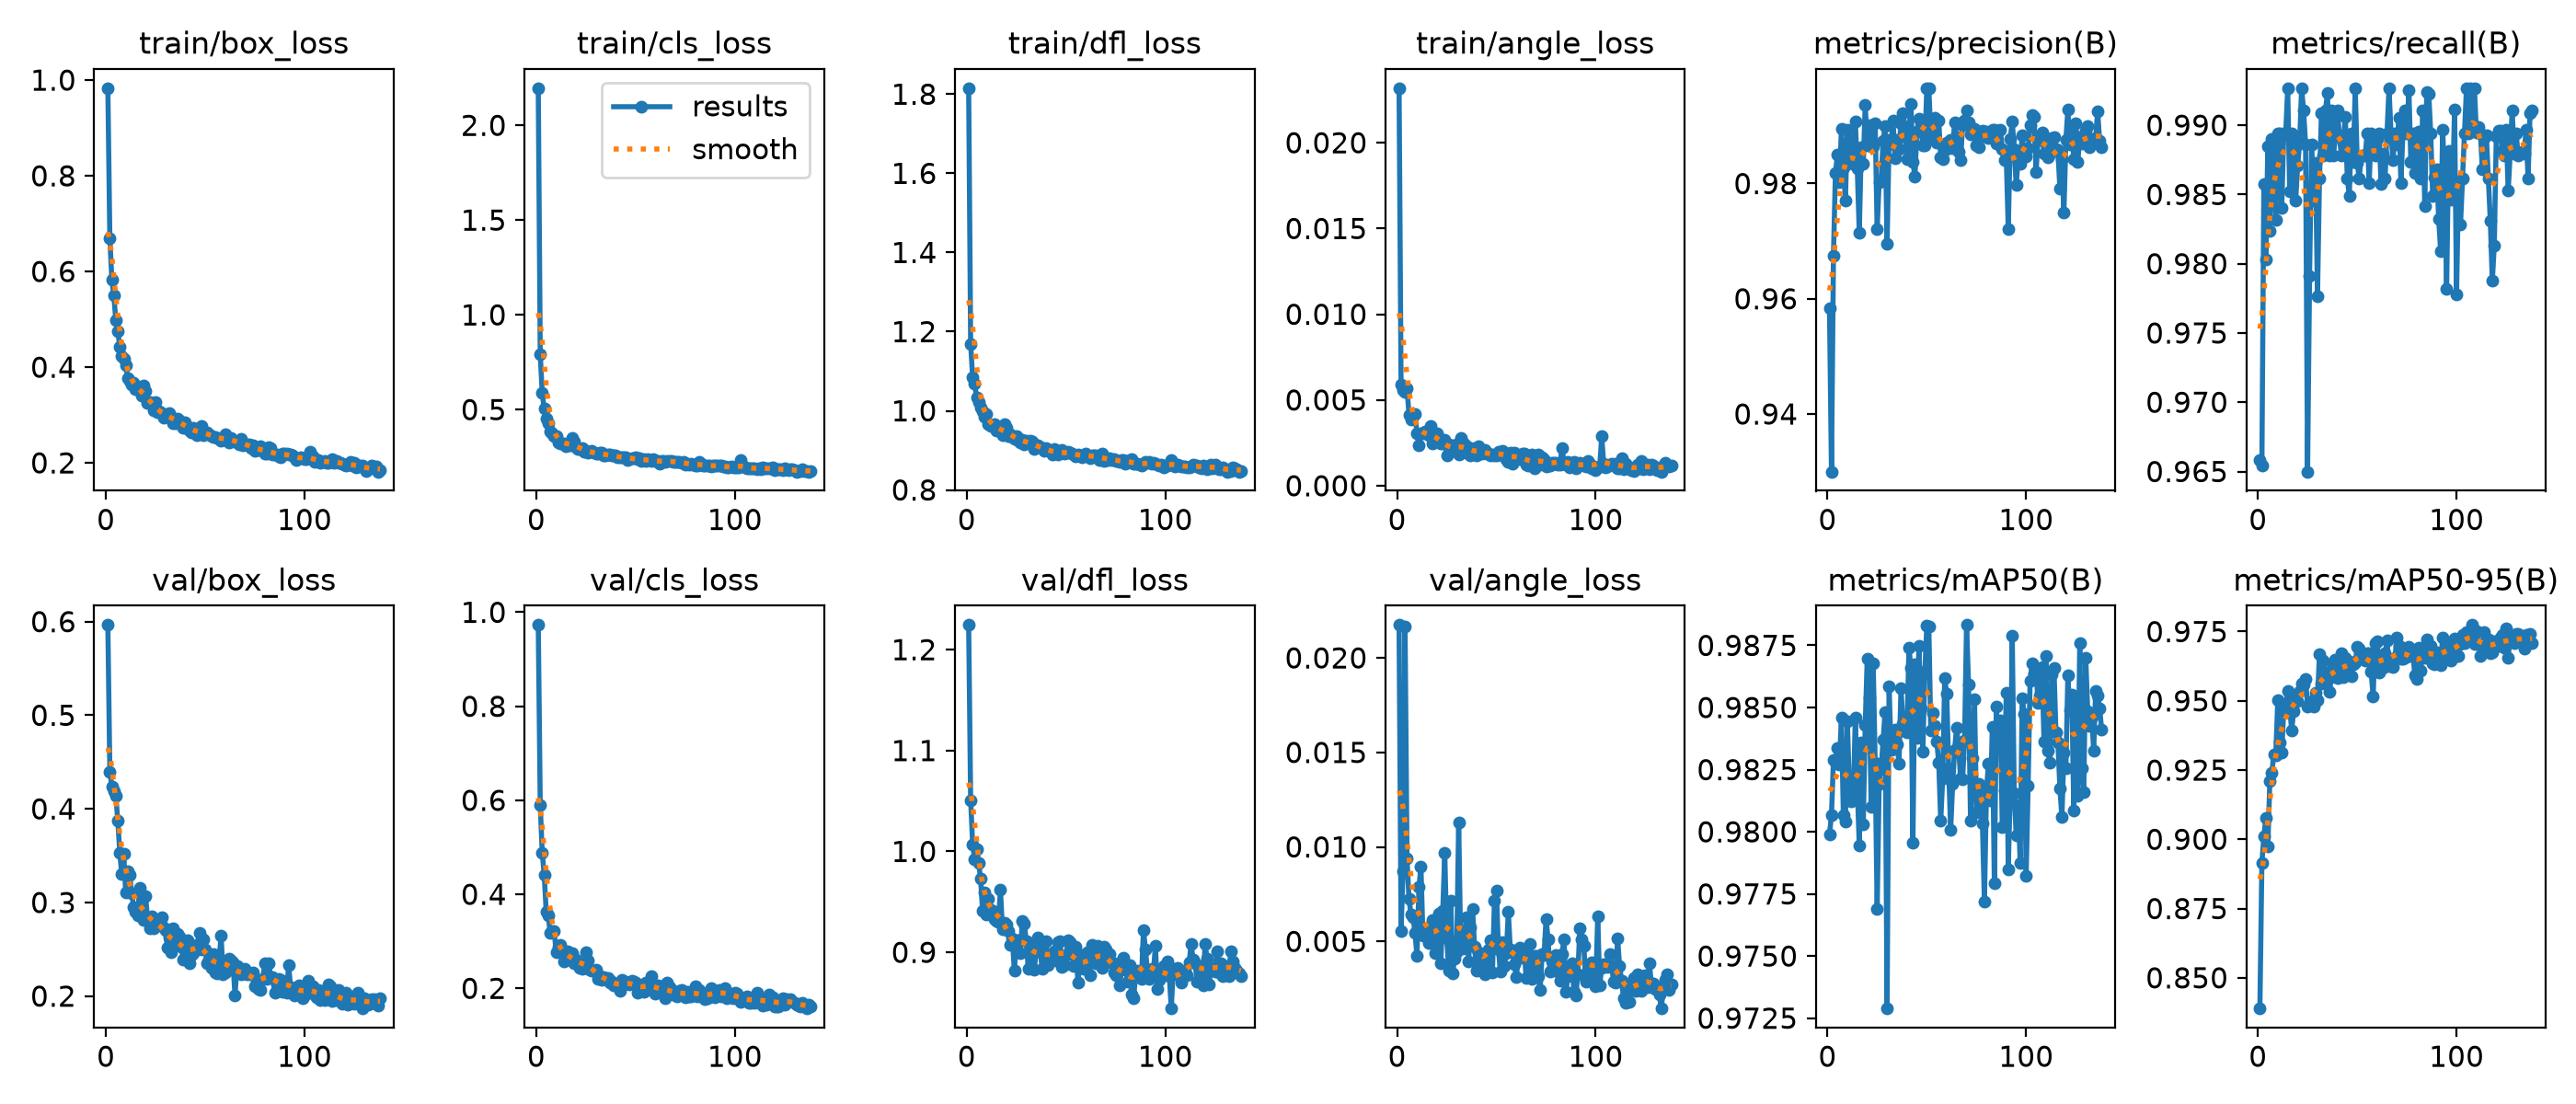

Values plotted in this chart, from the file beside it:
epoch, time, train/box_loss, train/cls_loss, train/dfl_loss, train/angle_loss, metrics/precision(B), metrics/recall(B), metrics/mAP50(B), metrics/mAP50-95(B), val/box_loss, val/cls_loss, val/dfl_loss, val/angle_loss, lr/pg0, lr/pg1, lr/pg2
1, 158.6, 0.9831, 2.196, 1.815, 0.02318, 0.9584, 0.9658, 0.9799, 0.8389, 0.5964, 0.9729, 1.224, 0.02174, 0.0004731, 0.0004731, 0.0004731
2, 194.6, 0.6694, 0.7915, 1.169, 0.00592, 0.93, 0.9654, 0.9807, 0.8915, 0.44, 0.5891, 1.051, 0.00555, 0.0009447, 0.0009447, 0.0009447
3, 229.5, 0.583, 0.5862, 1.085, 0.0056, 0.9675, 0.9858, 0.9829, 0.901, 0.4239, 0.4886, 1.007, 0.00871, 0.001412, 0.001412, 0.001412
4, 264.3, 0.5503, 0.5044, 1.067, 0.00545, 0.9818, 0.9803, 0.9829, 0.9078, 0.4185, 0.4407, 0.9923, 0.02168, 0.001408, 0.001408, 0.001408
5, 299.2, 0.4985, 0.4516, 1.034, 0.00567, 0.9851, 0.9885, 0.9834, 0.8973, 0.4142, 0.3633, 1.003, 0.00938, 0.001401, 0.001401, 0.001401
6, 334.3, 0.4759, 0.4266, 1.022, 0.00414, 0.9802, 0.9823, 0.9827, 0.9209, 0.3876, 0.3545, 0.9886, 0.00723, 0.001394, 0.001394, 0.001394
7, 368.6, 0.4425, 0.3867, 1.008, 0.00388, 0.9894, 0.989, 0.9846, 0.924, 0.3533, 0.3182, 0.9731, 0.00644, 0.001387, 0.001387, 0.001387
8, 403.3, 0.4236, 0.376, 0.9987, 0.00405, 0.9828, 0.987, 0.9807, 0.9305, 0.3301, 0.3218, 0.9411, 0.00629, 0.001379, 0.001379, 0.001379
9, 437.5, 0.4165, 0.3584, 0.9854, 0.00418, 0.9771, 0.9832, 0.9804, 0.9304, 0.3519, 0.3226, 0.959, 0.00546, 0.001372, 0.001372, 0.001372
10, 472.3, 0.4045, 0.3587, 0.9921, 0.00306, 0.9893, 0.9894, 0.9844, 0.9502, 0.3107, 0.2767, 0.9374, 0.00423, 0.001365, 0.001365, 0.001365
11, 506.7, 0.378, 0.3283, 0.9674, 0.00234, 0.9875, 0.9894, 0.9818, 0.9351, 0.333, 0.2882, 0.953, 0.00786, 0.001358, 0.001358, 0.001358
12, 541.4, 0.3718, 0.323, 0.9611, 0.00303, 0.984, 0.984, 0.9812, 0.9314, 0.3291, 0.2924, 0.9422, 0.00895, 0.001351, 0.001351, 0.001351
13, 576.4, 0.3643, 0.3194, 0.962, 0.00303, 0.9834, 0.9894, 0.9812, 0.9467, 0.3102, 0.2794, 0.9411, 0.00528, 0.001344, 0.001344, 0.001344
14, 611.1, 0.3666, 0.3195, 0.9657, 0.00316, 0.9908, 0.9894, 0.9846, 0.9474, 0.2947, 0.258, 0.9329, 0.0055, 0.001337, 0.001337, 0.001337
15, 645.6, 0.3548, 0.3049, 0.9502, 0.00312, 0.9826, 0.9927, 0.9818, 0.9536, 0.2902, 0.2664, 0.931, 0.00548, 0.00133, 0.00133, 0.00133
16, 680.3, 0.3541, 0.311, 0.9531, 0.00294, 0.9715, 0.9852, 0.9794, 0.9476, 0.2858, 0.2794, 0.9303, 0.00492, 0.001323, 0.001323, 0.001323
17, 714.7, 0.3552, 0.3134, 0.9531, 0.00351, 0.9863, 0.9894, 0.9836, 0.9395, 0.3156, 0.2656, 0.9624, 0.00556, 0.001316, 0.001316, 0.001316
18, 748.9, 0.34, 0.3516, 0.9387, 0.00245, 0.9834, 0.9885, 0.9803, 0.9463, 0.2963, 0.2741, 0.9225, 0.00612, 0.001309, 0.001309, 0.001309
19, 783.5, 0.3616, 0.3296, 0.966, 0.00302, 0.9937, 0.9845, 0.9843, 0.9519, 0.2816, 0.2539, 0.9289, 0.00439, 0.001302, 0.001302, 0.001302
20, 818.1, 0.3494, 0.3023, 0.9567, 0.00306, 0.9866, 0.987, 0.9869, 0.95, 0.307, 0.2603, 0.9275, 0.00507, 0.001295, 0.001295, 0.001295
21, 852.9, 0.3256, 0.2926, 0.9371, 0.00263, 0.9901, 0.9887, 0.9854, 0.9535, 0.2818, 0.2557, 0.9208, 0.00649, 0.001288, 0.001288, 0.001288
22, 887.8, 0.3271, 0.2905, 0.9399, 0.00247, 0.9865, 0.9927, 0.981, 0.9562, 0.2722, 0.2438, 0.9076, 0.00385, 0.00128, 0.00128, 0.00128
23, 922.4, 0.3259, 0.2962, 0.9335, 0.00247, 0.9865, 0.991, 0.9868, 0.956, 0.2849, 0.2413, 0.9135, 0.00662, 0.001273, 0.001273, 0.001273
24, 957, 0.3095, 0.2764, 0.9291, 0.00269, 0.9905, 0.9886, 0.9828, 0.9579, 0.2727, 0.2441, 0.8816, 0.00966, 0.001266, 0.001266, 0.001266
25, 991.7, 0.3262, 0.2849, 0.9369, 0.00178, 0.9722, 0.965, 0.9769, 0.948, 0.2768, 0.2775, 0.9123, 0.00517, 0.001259, 0.001259, 0.001259
26, 1027, 0.3067, 0.275, 0.9256, 0.0024, 0.9803, 0.9791, 0.9819, 0.9491, 0.2775, 0.2594, 0.9121, 0.00347, 0.001252, 0.001252, 0.001252
27, 1061, 0.3085, 0.2771, 0.9192, 0.0023, 0.9806, 0.9886, 0.9826, 0.95, 0.2786, 0.2403, 0.8988, 0.00717, 0.001245, 0.001245, 0.001245
28, 1096, 0.3035, 0.2805, 0.9268, 0.00207, 0.9874, 0.9845, 0.9837, 0.9481, 0.2838, 0.2374, 0.9307, 0.00333, 0.001238, 0.001238, 0.001238
29, 1131, 0.2949, 0.2717, 0.9152, 0.00204, 0.9899, 0.9873, 0.9848, 0.9531, 0.2733, 0.2368, 0.928, 0.00411, 0.001231, 0.001231, 0.001231
30, 1165, 0.2985, 0.267, 0.9246, 0.00241, 0.9695, 0.9777, 0.9729, 0.9502, 0.2708, 0.2394, 0.9114, 0.00445, 0.001224, 0.001224, 0.001224
31, 1200, 0.3022, 0.2697, 0.9209, 0.00183, 0.9876, 0.9862, 0.9858, 0.9669, 0.2521, 0.2202, 0.8836, 0.01128, 0.001217, 0.001217, 0.001217
32, 1235, 0.3032, 0.2723, 0.9255, 0.00278, 0.987, 0.9909, 0.9833, 0.9563, 0.2622, 0.2254, 0.9061, 0.00486, 0.00121, 0.00121, 0.00121
33, 1269, 0.2971, 0.2707, 0.9229, 0.00252, 0.9909, 0.9878, 0.9835, 0.9645, 0.2472, 0.2173, 0.9047, 0.00462, 0.001203, 0.001203, 0.001203
34, 1304, 0.2828, 0.2588, 0.904, 0.0024, 0.9843, 0.991, 0.9841, 0.9568, 0.2727, 0.2243, 0.8827, 0.00551, 0.001196, 0.001196, 0.001196
35, 1339, 0.2837, 0.2582, 0.9106, 0.00192, 0.9875, 0.9923, 0.9835, 0.9601, 0.254, 0.2226, 0.9006, 0.00626, 0.001189, 0.001189, 0.001189
36, 1374, 0.2924, 0.2648, 0.9128, 0.00223, 0.986, 0.9878, 0.9828, 0.9532, 0.2666, 0.2216, 0.9148, 0.00396, 0.001181, 0.001181, 0.001181
37, 1409, 0.2888, 0.2633, 0.9081, 0.00178, 0.9905, 0.991, 0.9858, 0.9586, 0.2639, 0.2124, 0.9022, 0.00573, 0.001174, 0.001174, 0.001174
38, 1444, 0.2851, 0.2571, 0.9062, 0.00198, 0.9921, 0.9878, 0.9843, 0.9623, 0.2527, 0.2145, 0.8834, 0.00672, 0.001167, 0.001167, 0.001167
39, 1479, 0.2739, 0.2572, 0.8981, 0.0022, 0.9897, 0.9892, 0.984, 0.965, 0.2393, 0.2067, 0.8961, 0.00472, 0.00116, 0.00116, 0.00116
40, 1514, 0.2842, 0.2564, 0.9054, 0.00178, 0.9842, 0.991, 0.984, 0.9583, 0.249, 0.2066, 0.9112, 0.00347, 0.001153, 0.001153, 0.001153
41, 1548, 0.2746, 0.2476, 0.9014, 0.00229, 0.9889, 0.9893, 0.9874, 0.9594, 0.2598, 0.2053, 0.8874, 0.00443, 0.001146, 0.001146, 0.001146
42, 1583, 0.2672, 0.2482, 0.8978, 0.00191, 0.9937, 0.9878, 0.9866, 0.967, 0.2355, 0.1948, 0.896, 0.00371, 0.001139, 0.001139, 0.001139
43, 1618, 0.2633, 0.2491, 0.8902, 0.00187, 0.9838, 0.9887, 0.9796, 0.9585, 0.2441, 0.2183, 0.8986, 0.004, 0.001132, 0.001132, 0.001132
44, 1653, 0.2734, 0.2483, 0.9034, 0.00209, 0.9811, 0.9906, 0.9867, 0.9657, 0.2459, 0.2126, 0.901, 0.00326, 0.001125, 0.001125, 0.001125
45, 1688, 0.2638, 0.2495, 0.8962, 0.00186, 0.9891, 0.9862, 0.9838, 0.9611, 0.2541, 0.2135, 0.8914, 0.00381, 0.001118, 0.001118, 0.001118
46, 1723, 0.2587, 0.2349, 0.8888, 0.00185, 0.9913, 0.9849, 0.9875, 0.9642, 0.2545, 0.2104, 0.9098, 0.00458, 0.001111, 0.001111, 0.001111
47, 1757, 0.2638, 0.238, 0.8941, 0.00176, 0.9897, 0.9894, 0.985, 0.959, 0.268, 0.2078, 0.9114, 0.00506, 0.001104, 0.001104, 0.001104
48, 1792, 0.2776, 0.2453, 0.9018, 0.00182, 0.9866, 0.9873, 0.9832, 0.9633, 0.2497, 0.2161, 0.8859, 0.00336, 0.001097, 0.001097, 0.001097
49, 1827, 0.2587, 0.2427, 0.8913, 0.00175, 0.9866, 0.9927, 0.9864, 0.9639, 0.2609, 0.2135, 0.887, 0.00714, 0.001089, 0.001089, 0.001089
50, 1862, 0.2617, 0.2464, 0.8942, 0.00176, 0.9965, 0.9873, 0.9883, 0.9695, 0.2503, 0.2117, 0.8974, 0.0077, 0.001082, 0.001082, 0.001082
51, 1896, 0.2629, 0.2408, 0.8959, 0.002, 0.9966, 0.9862, 0.9883, 0.9688, 0.2351, 0.19, 0.9119, 0.00458, 0.001075, 0.001075, 0.001075
52, 1931, 0.2596, 0.2426, 0.8942, 0.00194, 0.9883, 0.9878, 0.9841, 0.9672, 0.2393, 0.2015, 0.9101, 0.00341, 0.001068, 0.001068, 0.001068
53, 1966, 0.2553, 0.231, 0.8912, 0.00206, 0.9888, 0.9878, 0.9848, 0.9662, 0.2303, 0.1992, 0.8995, 0.00497, 0.001061, 0.001061, 0.001061
54, 2001, 0.2536, 0.2374, 0.8898, 0.00194, 0.9914, 0.9878, 0.9842, 0.9645, 0.2452, 0.1925, 0.8862, 0.00372, 0.001054, 0.001054, 0.001054
55, 2035, 0.2533, 0.2283, 0.8854, 0.00155, 0.9871, 0.9894, 0.9836, 0.9671, 0.2253, 0.212, 0.9052, 0.0044, 0.001047, 0.001047, 0.001047
56, 2070, 0.253, 0.2385, 0.8906, 0.0014, 0.991, 0.9858, 0.9828, 0.9671, 0.2239, 0.2024, 0.87, 0.00656, 0.00104, 0.00104, 0.00104
57, 2105, 0.2494, 0.2334, 0.8878, 0.00195, 0.9845, 0.9894, 0.9804, 0.9604, 0.2384, 0.2132, 0.889, 0.00455, 0.001033, 0.001033, 0.001033
58, 2139, 0.246, 0.2276, 0.883, 0.0013, 0.9843, 0.9884, 0.9822, 0.9517, 0.2647, 0.225, 0.8969, 0.00445, 0.001026, 0.001026, 0.001026
59, 2174, 0.249, 0.2377, 0.8878, 0.00192, 0.9858, 0.9878, 0.9862, 0.9707, 0.223, 0.1956, 0.8836, 0.00381, 0.001019, 0.001019, 0.001019
60, 2208, 0.2593, 0.2306, 0.8915, 0.0018, 0.9871, 0.989, 0.9856, 0.9715, 0.2257, 0.1882, 0.888, 0.00313, 0.001012, 0.001012, 0.001012
... 78 more rows
